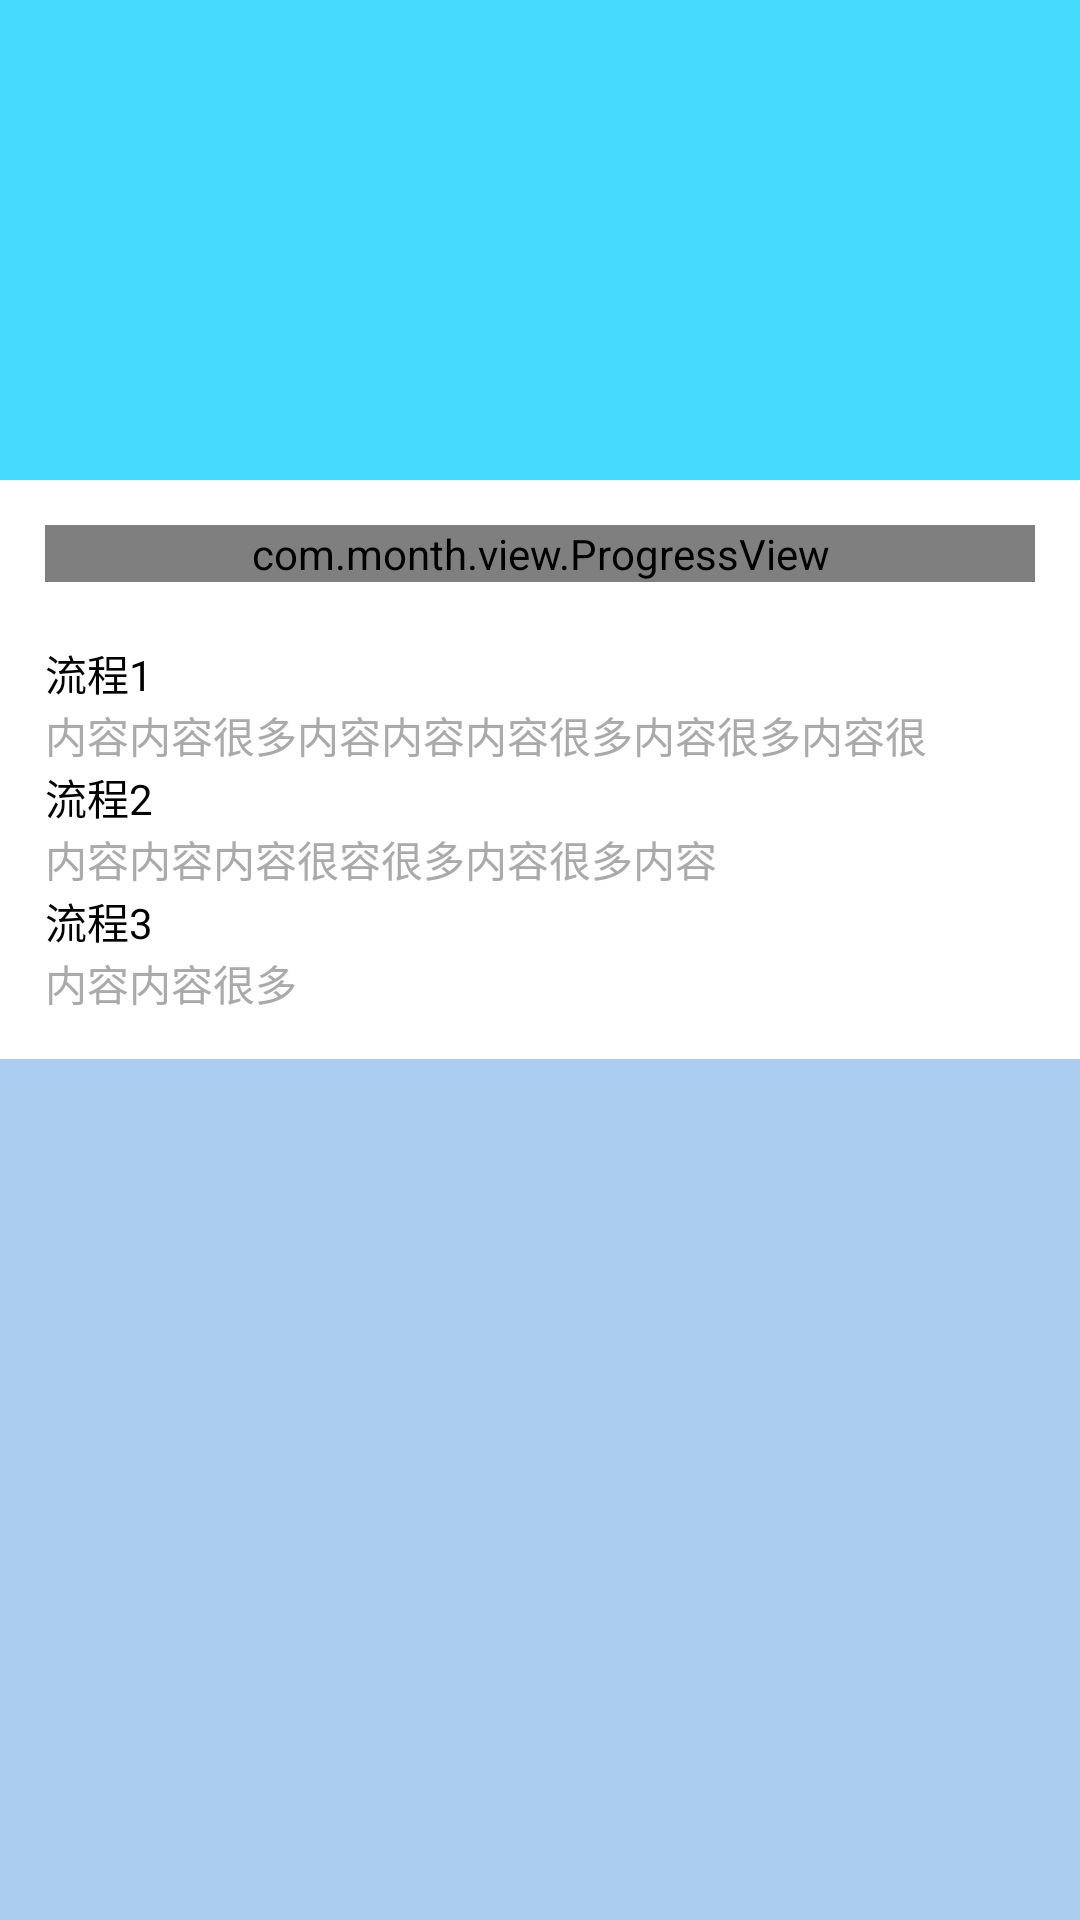

Layout XML and referenced resources for this Android screen:
<!-- AndroidManifest.xml: application theme Theme.ProgressViewDemo -->
<!-- res/layout/activity_second.xml -->
<?xml version="1.0" encoding="utf-8"?>
<LinearLayout
    android:layout_width="match_parent"
    android:layout_height="match_parent"
    xmlns:android="http://schemas.android.com/apk/res/android"
    xmlns:tools="http://schemas.android.com/tools"
    xmlns:app="http://schemas.android.com/apk/res-auto"
    android:orientation="vertical">

    <FrameLayout
        android:layout_width="match_parent"
        android:layout_height="160dp"
        android:background="#45daff"/>

    <LinearLayout
        android:id="@+id/container"
        android:layout_width="match_parent"
        android:layout_height="wrap_content"
        android:padding="15dp"
        android:orientation="vertical">

        <com.month.view.ProgressView
            android:id="@+id/progress_view"
            android:layout_width="match_parent"
            android:layout_height="wrap_content"
            app:isAverage="true"
            app:circleColor="#00FF00"
            app:lineColor="#00F0FF"
            app:doneSrc="@drawable/done"
            app:doingSrc="@drawable/doing"
            app:undoneSrc="@drawable/undone"
            app:orientation="horizontal" />

        <LinearLayout
            android:layout_width="match_parent"
            android:layout_height="wrap_content"
            android:orientation="vertical"
            android:layout_marginTop="20dp">

            <TextView
                android:id="@+id/title1"
                android:layout_width="wrap_content"
                android:layout_height="wrap_content"
                android:textColor="#000000"
                android:text="流程1"/>

            <TextView
                android:id="@+id/content1"
                android:layout_width="wrap_content"
                android:layout_height="wrap_content"
                android:textColor="#aaaaaa"
                android:text="内容内容很多内容内容内容很多内容很多内容很"/>
            <TextView
                android:id="@+id/title2"
                android:layout_width="wrap_content"
                android:layout_height="wrap_content"
                android:textColor="#000000"
                android:text="流程2"/>

            <TextView
                android:id="@+id/content2"
                android:layout_width="wrap_content"
                android:layout_height="wrap_content"
                android:textColor="#aaaaaa"
                android:text="内容内容内容很容很多内容很多内容"/>

            <TextView
                android:id="@+id/title3"
                android:layout_width="wrap_content"
                android:layout_height="wrap_content"
                android:textColor="#000000"
                android:text="流程3"/>

            <TextView
                android:id="@+id/content3"
                android:layout_width="wrap_content"
                android:layout_height="wrap_content"
                android:textColor="#aaaaaa"
                android:text="内容内容很多"/>

        </LinearLayout>

    </LinearLayout>

    <FrameLayout
        android:layout_width="match_parent"
        android:layout_height="match_parent"
        android:background="#abcdef"/>

</LinearLayout>
<!-- resources referenced by this layout -->
<resources>
  <!-- drawable doing: png bitmap (drawable, 2758 bytes) -->
  <!-- drawable undone: png bitmap (drawable, 2527 bytes) -->
  <style name="Theme.ProgressViewDemo" parent="Theme.MaterialComponents.DayNight.DarkActionBar">
          
          <item name="colorPrimary">@color/purple_500</item>
          <item name="colorPrimaryVariant">@color/purple_700</item>
          <item name="colorOnPrimary">@color/white</item>
          
          <item name="colorSecondary">@color/teal_200</item>
          <item name="colorSecondaryVariant">@color/teal_700</item>
          <item name="colorOnSecondary">@color/black</item>
          
          <item name="android:statusBarColor" tools:targetApi="l">?attr/colorPrimaryVariant</item>
          
      </style>
  <!-- not gathered from this repository: default colours our renderer supplied (Android Studio template values) -->
  <color name="purple_500">#FF6200EE</color>
  <color name="purple_700">#FF3700B3</color>
  <color name="teal_200">#FF03DAC5</color>
  <color name="teal_700">#FF018786</color>
  <color name="black">#FF000000</color>
  <color name="white">#FFFFFFFF</color>
</resources>
